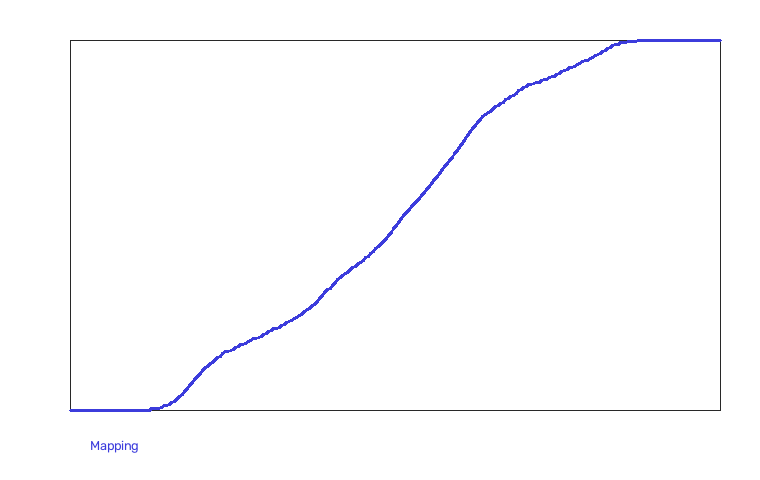

The data file committed next to this chart (first rows):
series, x, y
Mapping, 0.0, 0.0
Mapping, 1.0, 0.0
Mapping, 2.0, 0.0
Mapping, 3.0, 0.0
Mapping, 4.0, 0.0
Mapping, 5.0, 0.0
Mapping, 6.0, 0.0
Mapping, 7.0, 0.0
Mapping, 8.0, 0.0
Mapping, 9.0, 0.0
Mapping, 10.0, 0.0
Mapping, 11.0, 0.0
Mapping, 12.0, 0.0
Mapping, 13.0, 0.0
Mapping, 14.0, 0.0
Mapping, 15.0, 0.0
Mapping, 16.0, 0.0
Mapping, 17.0, 0.0
Mapping, 18.0, 0.0
Mapping, 19.0, 0.0
Mapping, 20.0, 0.0
Mapping, 21.0, 0.0
Mapping, 22.0, 0.0
Mapping, 23.0, 0.0
Mapping, 24.0, 0.0
Mapping, 25.0, 0.0
Mapping, 26.0, 0.0
Mapping, 27.0, 0.0
Mapping, 28.0, 0.0
Mapping, 29.0, 0.0
Mapping, 30.0, 0.0
Mapping, 31.0, 0.0
Mapping, 32.0, 1.0
Mapping, 33.0, 1.0
Mapping, 34.0, 1.0
Mapping, 35.0, 1.0
Mapping, 36.0, 2.0
Mapping, 37.0, 3.0
Mapping, 38.0, 3.0
Mapping, 39.0, 4.0
Mapping, 40.0, 5.0
Mapping, 41.0, 6.0
Mapping, 42.0, 8.0
Mapping, 43.0, 9.0
Mapping, 44.0, 11.0
Mapping, 45.0, 13.0
Mapping, 46.0, 15.0
Mapping, 47.0, 17.0
Mapping, 48.0, 19.0
Mapping, 49.0, 21.0
Mapping, 50.0, 23.0
Mapping, 51.0, 25.0
Mapping, 52.0, 27.0
Mapping, 53.0, 29.0
Mapping, 54.0, 30.0
Mapping, 55.0, 32.0
Mapping, 56.0, 33.0
Mapping, 57.0, 35.0
Mapping, 58.0, 36.0
Mapping, 59.0, 37.0
... 196 more rows
